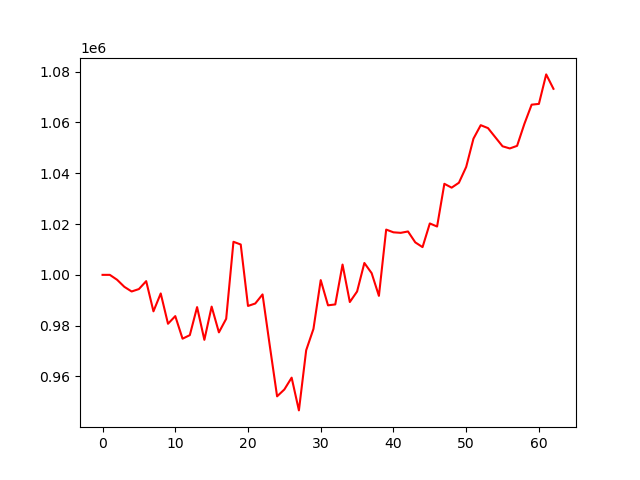

Data behind this chart, as committed beside it:
, 0
0, 1000000
1, 1000000
2, 998066
3, 995278
4, 993450
5, 994406
6, 997526
7, 985635
8, 992677
9, 980740
10, 983753
11, 974865
12, 976255
13, 987302
14, 974409
15, 987495
16, 977353
17, 982699
18, 1013026
19, 1011952
20, 987752
21, 988723
22, 992297
23, 972005
24, 952161
25, 954868
26, 959521
27, 946624
28, 970314
29, 978718
30, 997929
31, 988000
32, 988357
33, 1004061
34, 989298
35, 993450
36, 1004678
37, 1000673
38, 991728
39, 1017828
40, 1016750
41, 1016546
42, 1017085
43, 1012795
44, 1010918
45, 1020243
46, 1019033
47, 1035856
48, 1034338
49, 1036273
50, 1042498
51, 1053631
52, 1058940
53, 1057788
54, 1054205
55, 1050634
56, 1049781
57, 1050800
58, 1059431
59, 1067021
... 3 more rows
